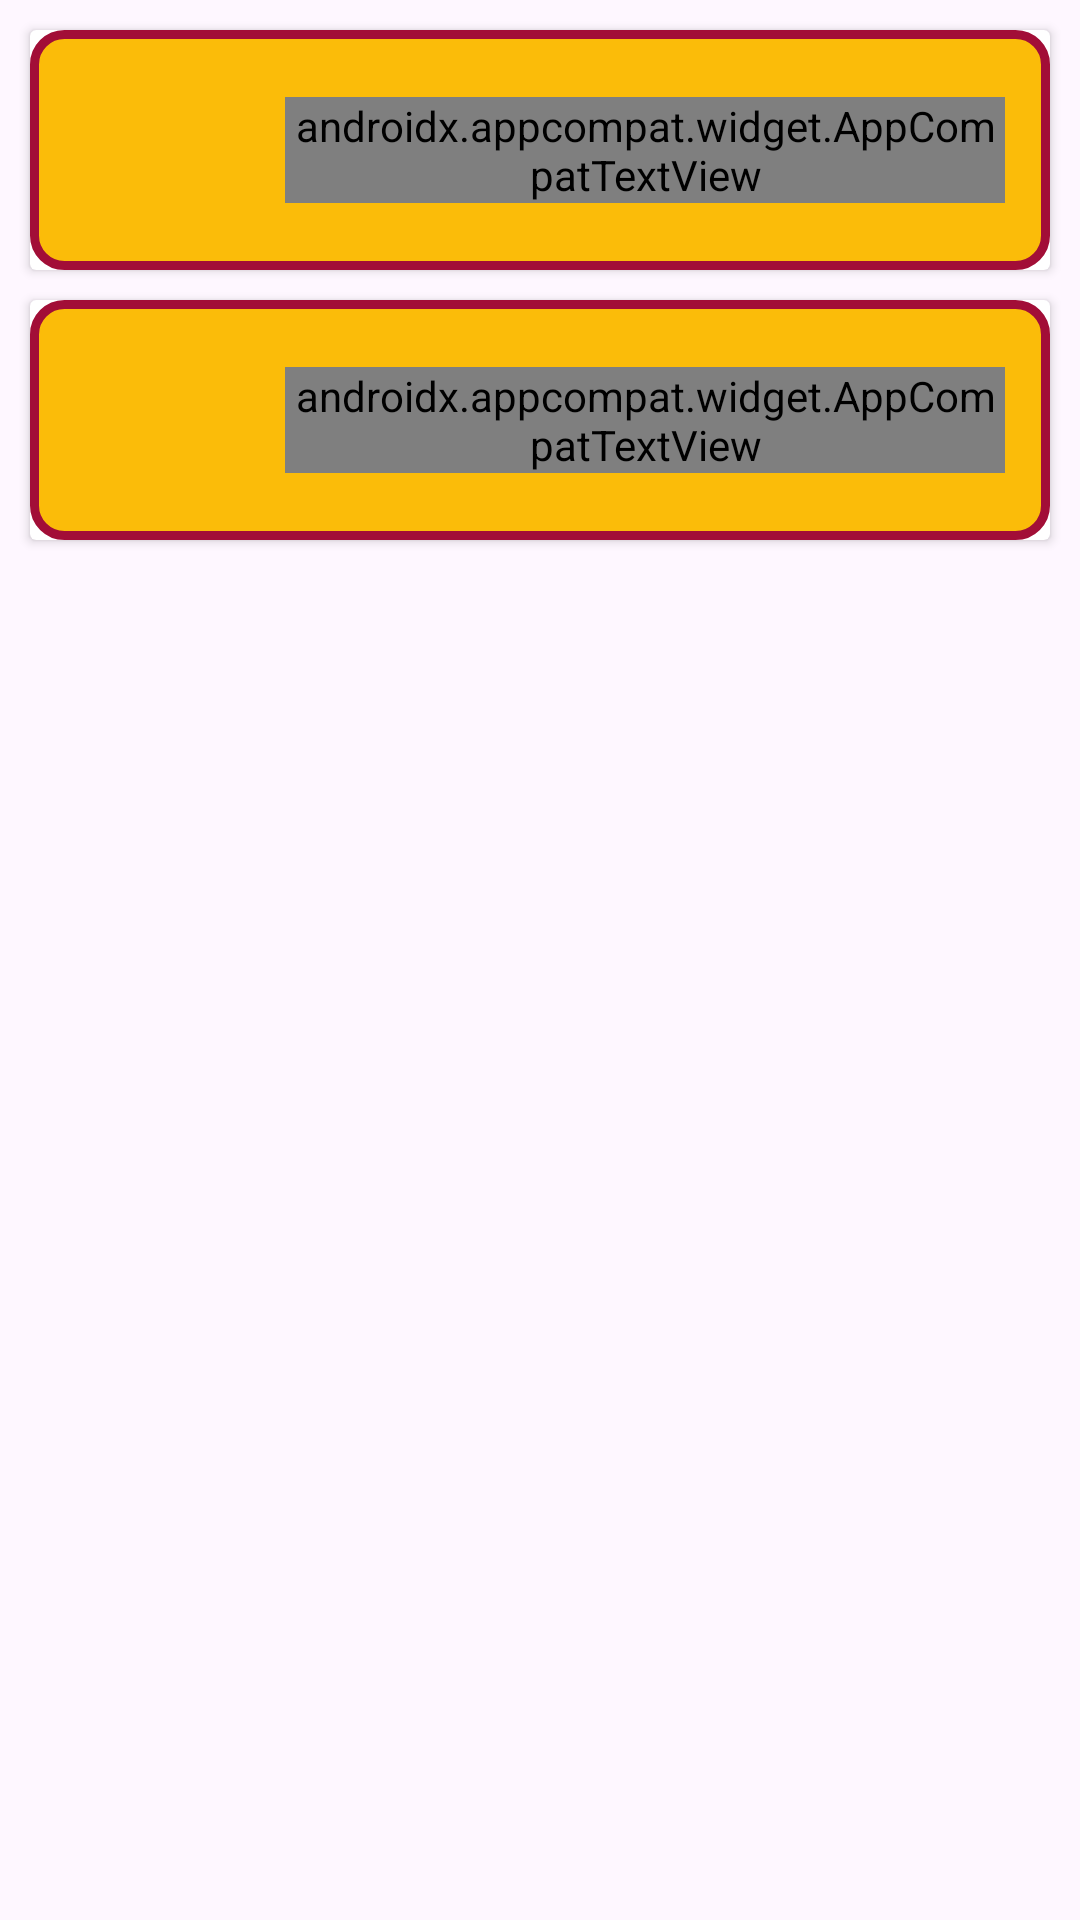

Produce the Android XML layout that renders to this screen, including the resource entries it uses.
<!-- AndroidManifest.xml: application theme Theme.DepositCalculator -->
<!-- res/layout/fragment_home.xml -->
<?xml version="1.0" encoding="utf-8"?>
<androidx.constraintlayout.widget.ConstraintLayout xmlns:android="http://schemas.android.com/apk/res/android"
    xmlns:app="http://schemas.android.com/apk/res-auto"
    xmlns:tools="http://schemas.android.com/tools"
    android:layout_width="match_parent"
    android:layout_height="match_parent"
    tools:context=".HomeFragment">

    <include
        android:id="@+id/btn_fixed_deposit"
        android:layout_width="match_parent"
        android:layout_height="wrap_content"
        app:layout_constraintStart_toStartOf="parent"
        app:layout_constraintEnd_toEndOf="parent"
        app:layout_constraintTop_toTopOf="parent"
        android:layout_margin="10dp"
        layout="@layout/layout_calculate_card"/>

    <include
        android:id="@+id/btn_recurring_deposit"
        android:layout_width="match_parent"
        android:layout_height="wrap_content"
        app:layout_constraintStart_toStartOf="parent"
        app:layout_constraintEnd_toEndOf="parent"
        app:layout_constraintTop_toBottomOf="@id/btn_fixed_deposit"
        android:layout_margin="10dp"
        layout="@layout/layout_calculate_card"/>

</androidx.constraintlayout.widget.ConstraintLayout>
<!-- res/layout/layout_calculate_card.xml (included above) -->
<?xml version="1.0" encoding="utf-8"?>
<androidx.cardview.widget.CardView xmlns:android="http://schemas.android.com/apk/res/android"
    android:layout_width="match_parent"
    android:layout_height="wrap_content"
    xmlns:app="http://schemas.android.com/apk/res-auto"
    app:layout_constraintStart_toStartOf="parent"
    app:layout_constraintEnd_toEndOf="parent"
    app:layout_constraintTop_toTopOf="parent"
    android:layout_margin="10dp">

    <androidx.appcompat.widget.LinearLayoutCompat
        android:id="@+id/container"
        android:layout_width="match_parent"
        android:layout_height="wrap_content"
        android:background="@drawable/bg_deposit_card"
        android:padding="15dp"
        android:gravity="center_vertical">

        <androidx.appcompat.widget.AppCompatImageView
            android:layout_width="50dp"
            android:layout_height="50dp"
            android:src="@drawable/ic_calculator"/>

        <androidx.appcompat.widget.AppCompatTextView
            android:id="@+id/txt_title"
            android:layout_width="wrap_content"
            android:layout_height="wrap_content"
            android:text="@string/fixed_deposit"
            android:textSize="25sp"
            android:textColor="@color/red"
            app:fontFamily="@font/passion_one"
            android:layout_marginStart="20dp"/>

    </androidx.appcompat.widget.LinearLayoutCompat>

    </androidx.cardview.widget.CardView>
<!-- resources referenced by this layout -->
<resources>
  <color name="red">#A20E37</color>
  <!-- drawable bg_deposit_card (drawable) -->
  <?xml version="1.0" encoding="utf-8"?>
  <layer-list xmlns:android="http://schemas.android.com/apk/res/android">
  <item>
      <shape android:shape="rectangle">
          <solid android:color="@color/yellow"/>
          <corners android:radius="10dp"/>
          <stroke
              android:width="3dp"
              android:color="@color/red"/>
      </shape>
  </item>
  </layer-list>
  <string name="fixed_deposit">Fixed Deposit</string>
  <style name="Theme.DepositCalculator" parent="Theme.Material3.DayNight.NoActionBar">
          
          <item name="colorPrimary">@color/red</item>
          <item name="colorPrimaryVariant">@color/dark_red</item>
          <item name="colorOnPrimary">@color/yellow</item>
          
          <item name="colorSecondary">@color/teal_200</item>
          <item name="colorSecondaryVariant">@color/teal_700</item>
          <item name="colorOnSecondary">@color/black</item>
          
          <item name="android:statusBarColor">?attr/colorPrimaryVariant</item>
          
      </style>
  <color name="yellow">#FBBC09</color>
  <color name="dark_red">#860D2D</color>
  <color name="teal_200">#FF03DAC5</color>
  <color name="teal_700">#FF018786</color>
  <color name="black">#FF000000</color>
</resources>
